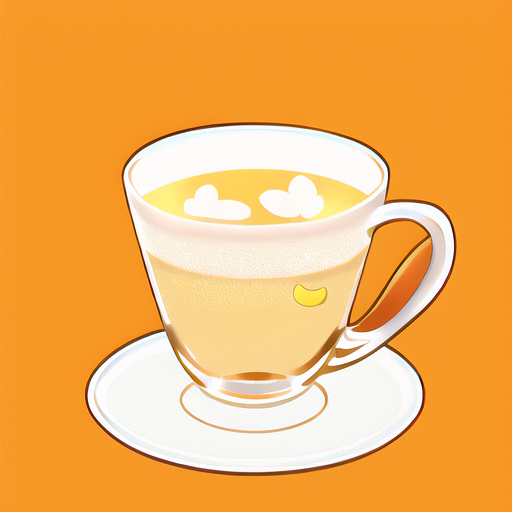
Generation parameters embedded in this image by AUTOMATIC1111 Stable Diffusion web UI or a fork of it (Forge, ...) (PNG 'parameters' text chunk):
a middle drink of milky tea with a yellow cute duck logo,cute,orange theme,a yellow cute duck,white background
Negative prompt: nsfw, lowres, bad anatomy, bad hands, text, error, missing fingers, extra digit, fewer digits, cropped, worst quality, low quality, normal quality, jpeg artifacts, signature, watermark, username, blurry
Steps: 28, Sampler: Euler a, CFG scale: 11, Seed: 1679636116, Size: 512x512, Model hash: 925997e9, Hypernet: anime_3, Clip skip: 2, ENSD: 31337